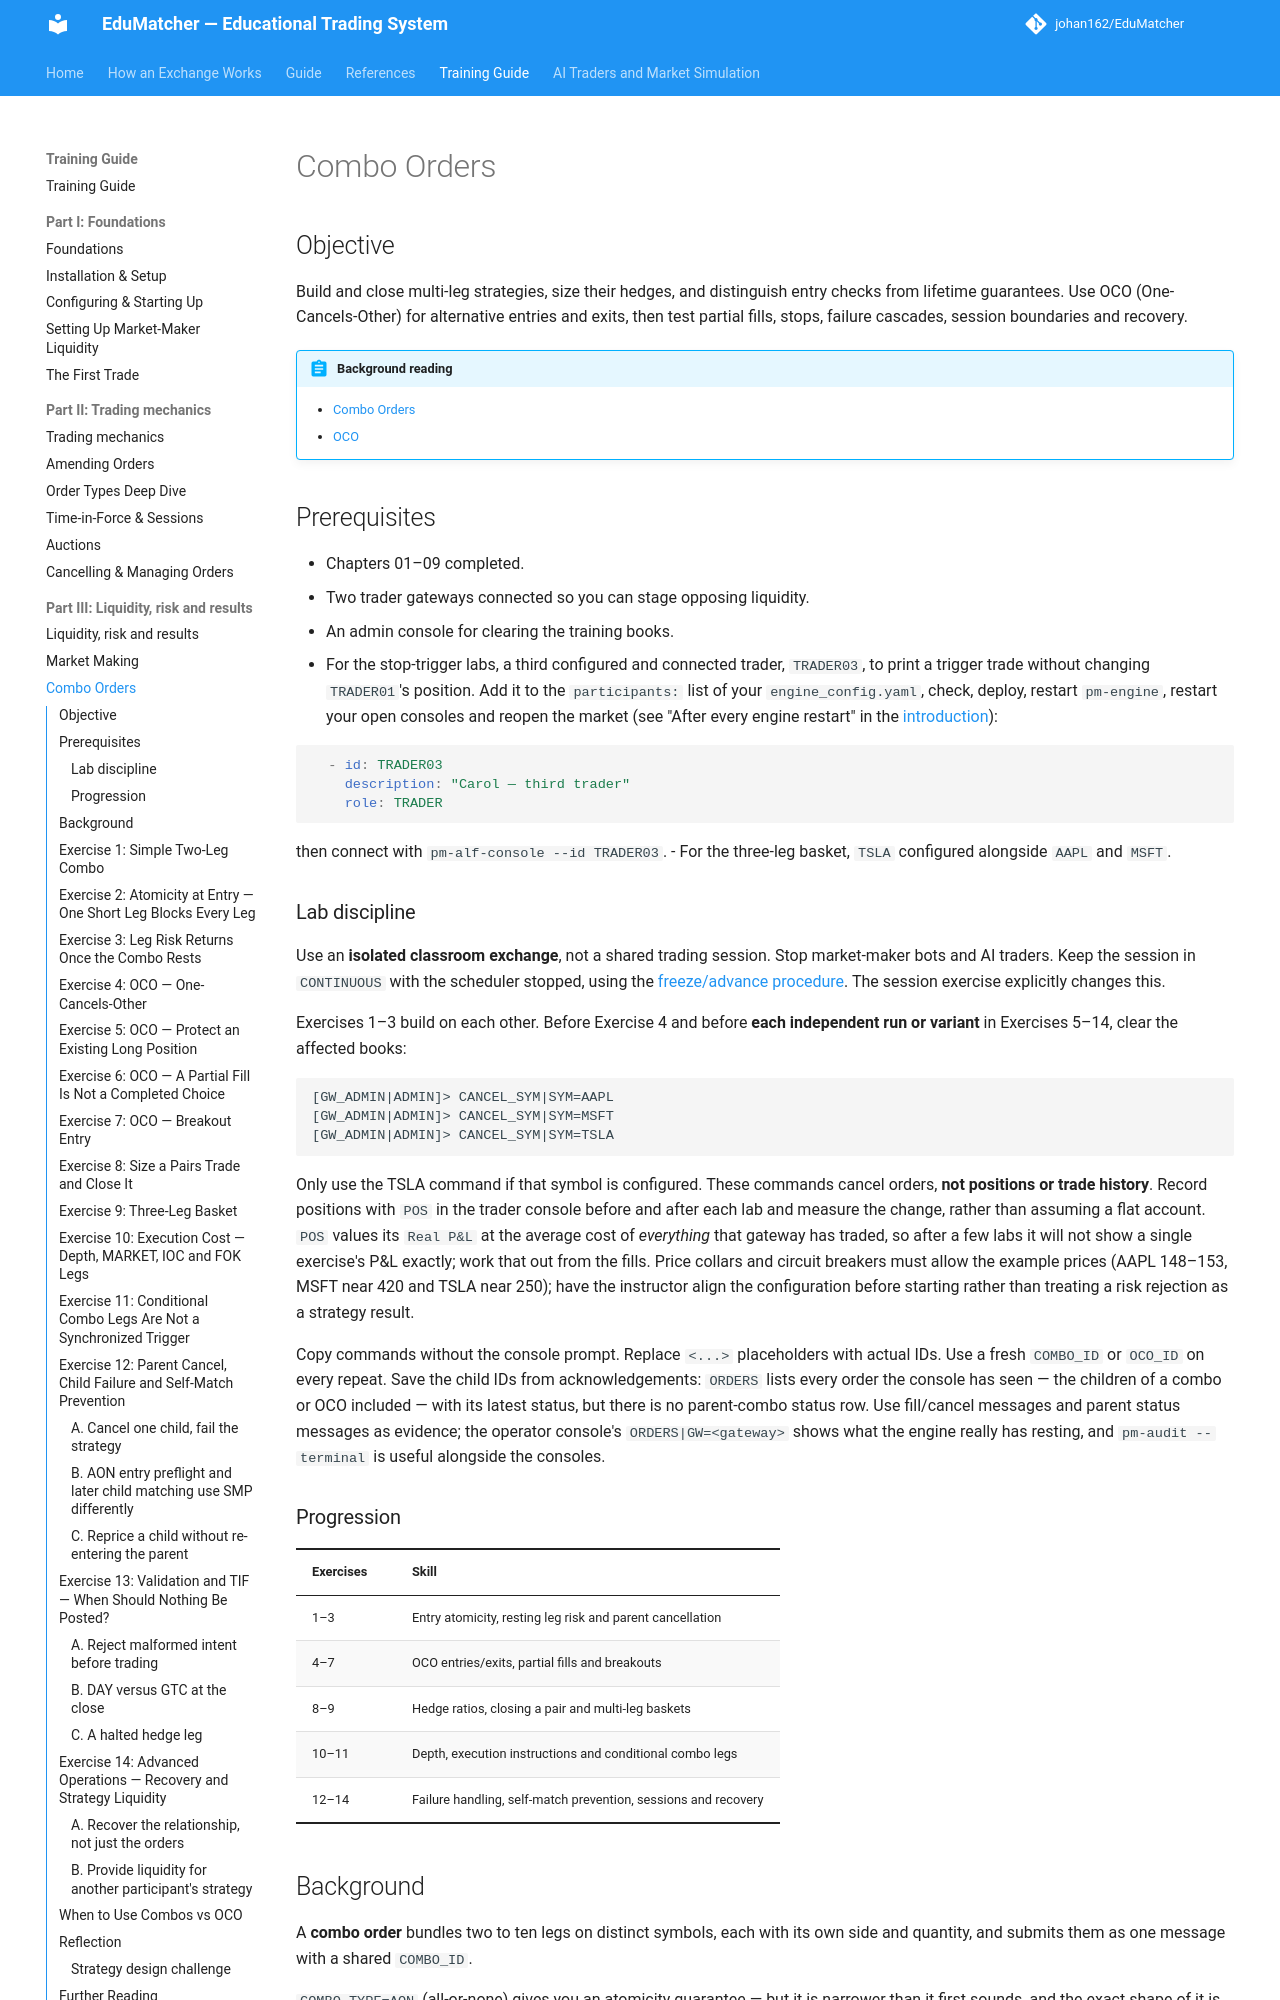

repository: johan162/EduMatcher · page: books/training-guide/100-combo-orders/index.html · generator: mkdocs

# Combo Orders

## Objective

Build and close multi-leg strategies, size their hedges, and distinguish
entry checks from lifetime guarantees. Use OCO (One-Cancels-Other) for
alternative entries and exits, then test partial fills, stops, failure
cascades, session boundaries and recovery.

 


!!! abstract "Background reading"
    - [Combo Orders](../participant-guide/part-2-orders/030-combo-and-oco-orders.md)
    - [OCO](../participant-guide/part-2-orders/020-order-types.md#oco-one-cancels-other)

## Prerequisites

- Chapters 01–09 completed.
- Two trader gateways connected so you can stage opposing liquidity.
- An admin console for clearing the training books.
- For the stop-trigger labs, a third configured and connected trader,
  `TRADER03`, to print a trigger trade without changing `TRADER01`'s position.
  Add it to the `participants:` list of your `engine_config.yaml`, check,
  deploy, restart `pm-engine`, restart your open consoles and reopen the market
  (see "After every engine restart" in the
  [introduction](index.md#after-every-engine-restart)):

  ```yaml
    - id: TRADER03
      description: "Carol — third trader"
      role: TRADER
  ```

  then connect with `pm-alf-console --id TRADER03`.
- For the three-leg basket, `TSLA` configured alongside `AAPL` and `MSFT`.

### Lab discipline

Use an **isolated classroom exchange**, not a shared trading session.
Stop market-maker bots and AI traders. Keep the session in `CONTINUOUS`
with the scheduler stopped, using the
[freeze/advance procedure](060-time-in-force-sessions.md#freezeadvance-procedure-deterministic-session-control).
The session exercise explicitly changes this.

Exercises 1–3 build on each other. Before Exercise 4 and before **each
independent run or variant** in Exercises 5–14, clear the affected books:

```text
[GW_ADMIN|ADMIN]> CANCEL_SYM|SYM=AAPL
[GW_ADMIN|ADMIN]> CANCEL_SYM|SYM=MSFT
[GW_ADMIN|ADMIN]> CANCEL_SYM|SYM=TSLA
```

Only use the TSLA command if that symbol is configured. These commands cancel
orders, **not positions or trade history**. Record positions with `POS` in the
trader console before and after each lab and measure the change, rather than
assuming a flat account. `POS` values its `Real P&L` at the average cost of
*everything* that gateway has traded, so after a few labs it will not show a
single exercise's P&L exactly; work that out from the fills. Price
collars and circuit breakers must allow the example prices (AAPL 148–153,
MSFT near 420 and TSLA near 250); have the instructor align the configuration
before starting rather than treating a risk rejection as a strategy result.

Copy commands without the console prompt. Replace `<...>` placeholders with
actual IDs. Use a fresh `COMBO_ID` or `OCO_ID` on every repeat. Save the child
IDs from acknowledgements: `ORDERS` lists every order the console has seen —
the children of a combo or OCO included — with its latest status, but there is
no parent-combo status row. Use fill/cancel messages and parent status messages
as evidence; the operator console's `ORDERS|GW=<gateway>` shows what the engine
really has resting, and `pm-audit --terminal` is useful alongside the consoles.

### Progression

| Exercises | Skill |
|---|---|
| 1–3 | Entry atomicity, resting leg risk and parent cancellation |
| 4–7 | OCO entries/exits, partial fills and breakouts |
| 8–9 | Hedge ratios, closing a pair and multi-leg baskets |
| 10–11 | Depth, execution instructions and conditional combo legs |
| 12–14 | Failure handling, self-match prevention, sessions and recovery |
